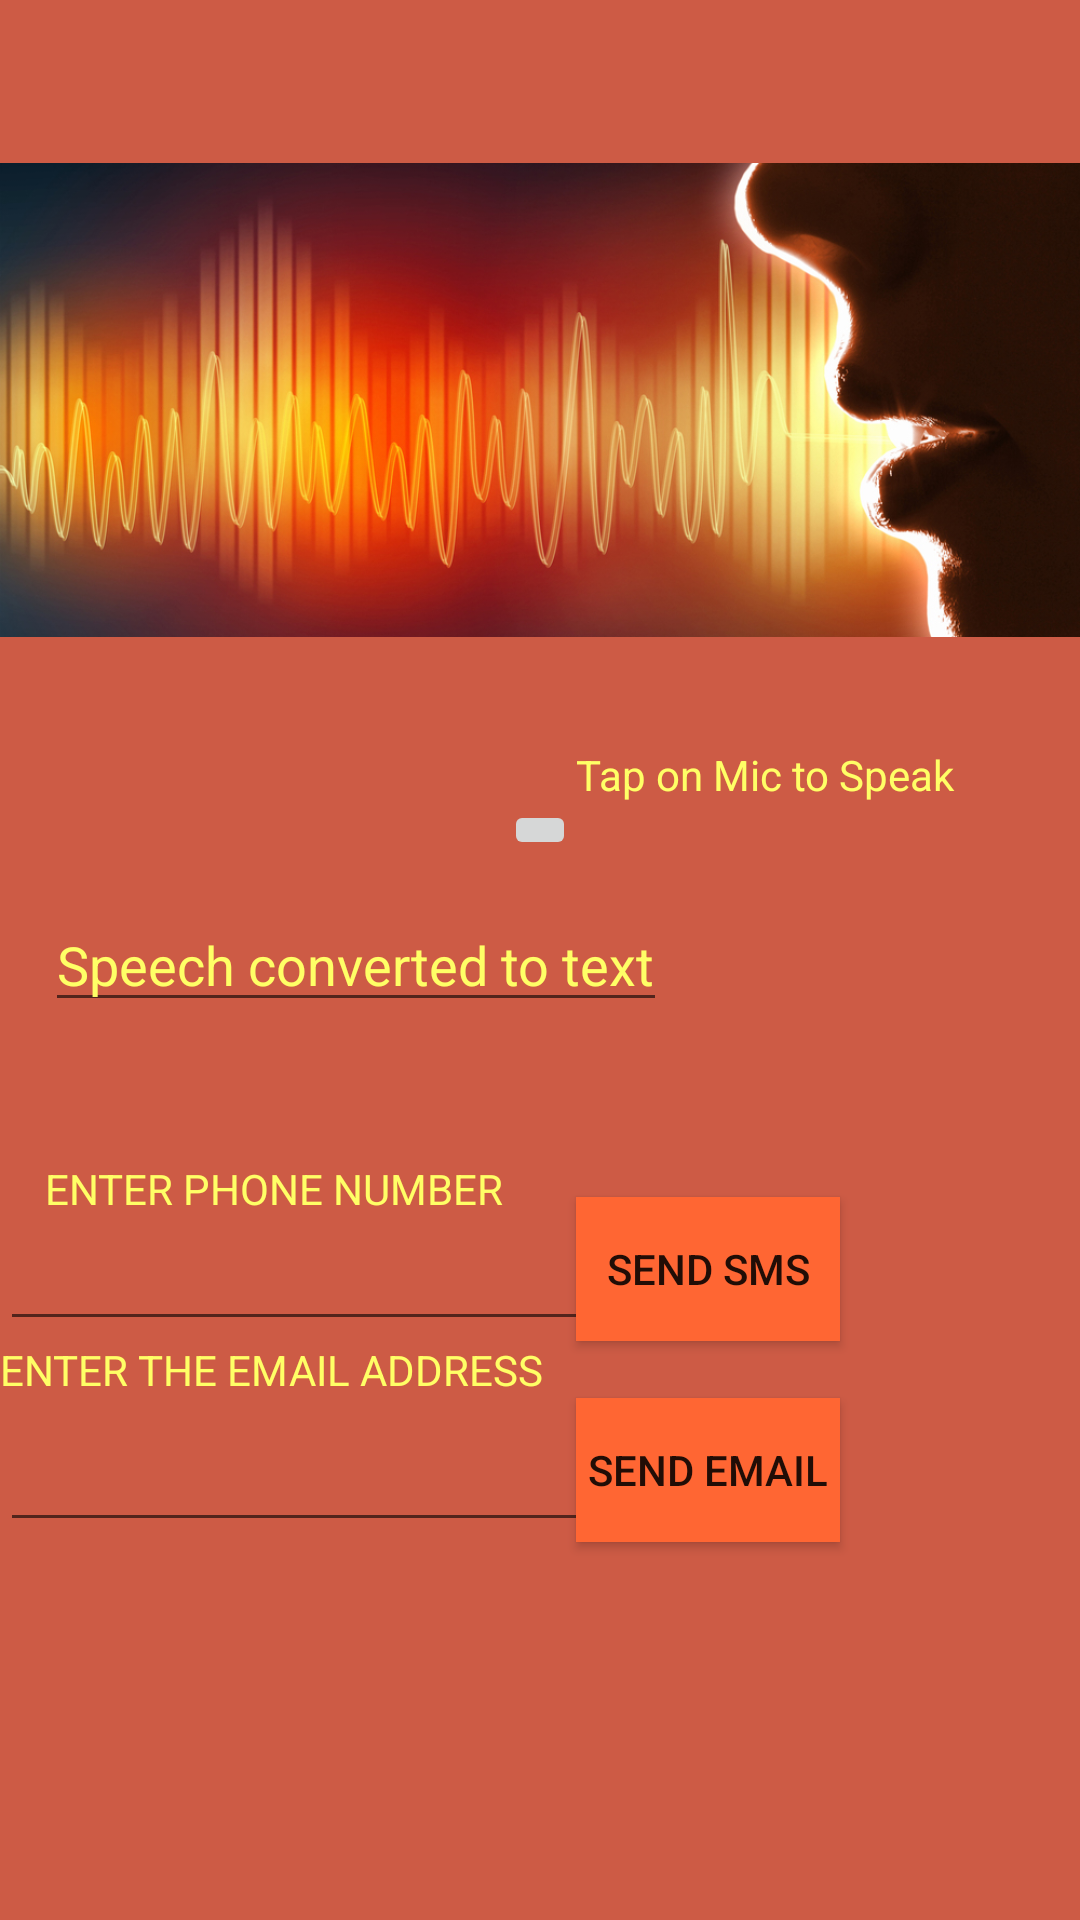

Android layout source for this screen:
<!-- AndroidManifest.xml: application theme AppTheme -->
<!-- res/layout/fragment_vt.xml -->
<RelativeLayout xmlns:android="http://schemas.android.com/apk/res/android"
    xmlns:tools="http://schemas.android.com/tools"
    android:layout_width="match_parent"
    android:layout_height="match_parent"
    android:background="#cd5b45"
    tools:context="com.example.srujana.voicetotext.VTFragment">

    


    <ImageButton
        android:layout_width="wrap_content"
        android:layout_height="wrap_content"
        android:id="@+id/imageButton"
        android:src="@drawable/vtbg1"
        android:layout_gravity="center_horizontal|top"
        android:layout_alignBottom="@+id/VTresult"
        android:layout_centerHorizontal="true"
        android:layout_marginBottom="54dp" />

   <TextView
        android:layout_width="wrap_content"
        android:layout_height="38dp"
        android:text="Tap on Mic to Speak"
        android:id="@+id/textView"
        android:layout_gravity="center"
        android:textColor="#ffff66"
        android:layout_alignBottom="@+id/imageButton"
        android:layout_alignStart="@+id/sms" />


    <EditText
        android:layout_width="wrap_content"
        android:layout_height="wrap_content"
        android:inputType="phone"
        android:ems="10"
        android:id="@+id/editText"
        android:textColor="#ffff66"
        android:layout_below="@+id/textView3"
        android:layout_alignParentStart="true" />

    <TextView
        android:layout_width="wrap_content"
        android:layout_height="wrap_content"
        android:text="ENTER PHONE NUMBER"
        android:id="@+id/textView3"
        android:textColor="#ffff66"
        android:layout_below="@+id/imageButton"
        android:layout_toStartOf="@+id/imageButton"
        android:layout_marginTop="46dp" />

    <TextView
        android:layout_width="wrap_content"
        android:layout_height="wrap_content"
        android:text="ENTER THE EMAIL ADDRESS"
        android:id="@+id/textView4"
        android:textColor="#ffff66"
        android:layout_below="@+id/editText"
        android:layout_alignParentStart="true" />

    <EditText
        android:layout_width="wrap_content"
        android:layout_height="wrap_content"
        android:inputType="textEmailAddress"
        android:ems="10"
        android:id="@+id/sendemail"
        android:textColor="#ffff66"
        android:layout_alignBottom="@+id/email"
        android:layout_alignParentStart="true" />

    <Button
        android:layout_width="wrap_content"
        android:layout_height="wrap_content"
        android:text="SEND SMS"
        android:id="@+id/sms"
        android:background="#ff6633"
        android:layout_alignBottom="@+id/editText"
        android:layout_toEndOf="@+id/imageButton" />


    <Button
        android:layout_width="wrap_content"
        android:layout_height="wrap_content"
        android:text="SEND EMAIL"
        android:id="@+id/email"
        android:background="#ff6633"
        android:layout_below="@+id/textView4"
        android:layout_alignStart="@+id/sms" />

    <EditText
        android:layout_width="wrap_content"
        android:layout_height="wrap_content"
        android:id="@+id/VTresult"
        android:hint="Speech converted to text"
        android:textColorHint="#ffff66"
        android:textColor="#ffff66"
        android:layout_centerVertical="true"
        android:layout_alignStart="@+id/textView3" />

    <ImageView
        android:layout_width="wrap_content"
        android:layout_height="wrap_content"
        android:id="@+id/imageView"
        android:src="@drawable/vtt"
        android:layout_alignParentTop="true"
        android:layout_alignParentEnd="true"
        android:layout_above="@+id/imageButton" />

</RelativeLayout>
<!-- resources referenced by this layout -->
<resources>
  <!-- drawable vtt: jpg bitmap (drawable, 277422 bytes) -->
  <style name="AppTheme" parent="Theme.AppCompat.Light.DarkActionBar">
          
          <item name="colorPrimary">@color/colorPrimary</item>
          <item name="colorPrimaryDark">@color/colorPrimaryDark</item>
          <item name="colorAccent">@color/colorAccent</item>
      </style>
  <color name="colorPrimary">#ff7f50</color>
  <color name="colorPrimaryDark">#cd5b45</color>
  <color name="colorAccent">#ff4162</color>
</resources>
